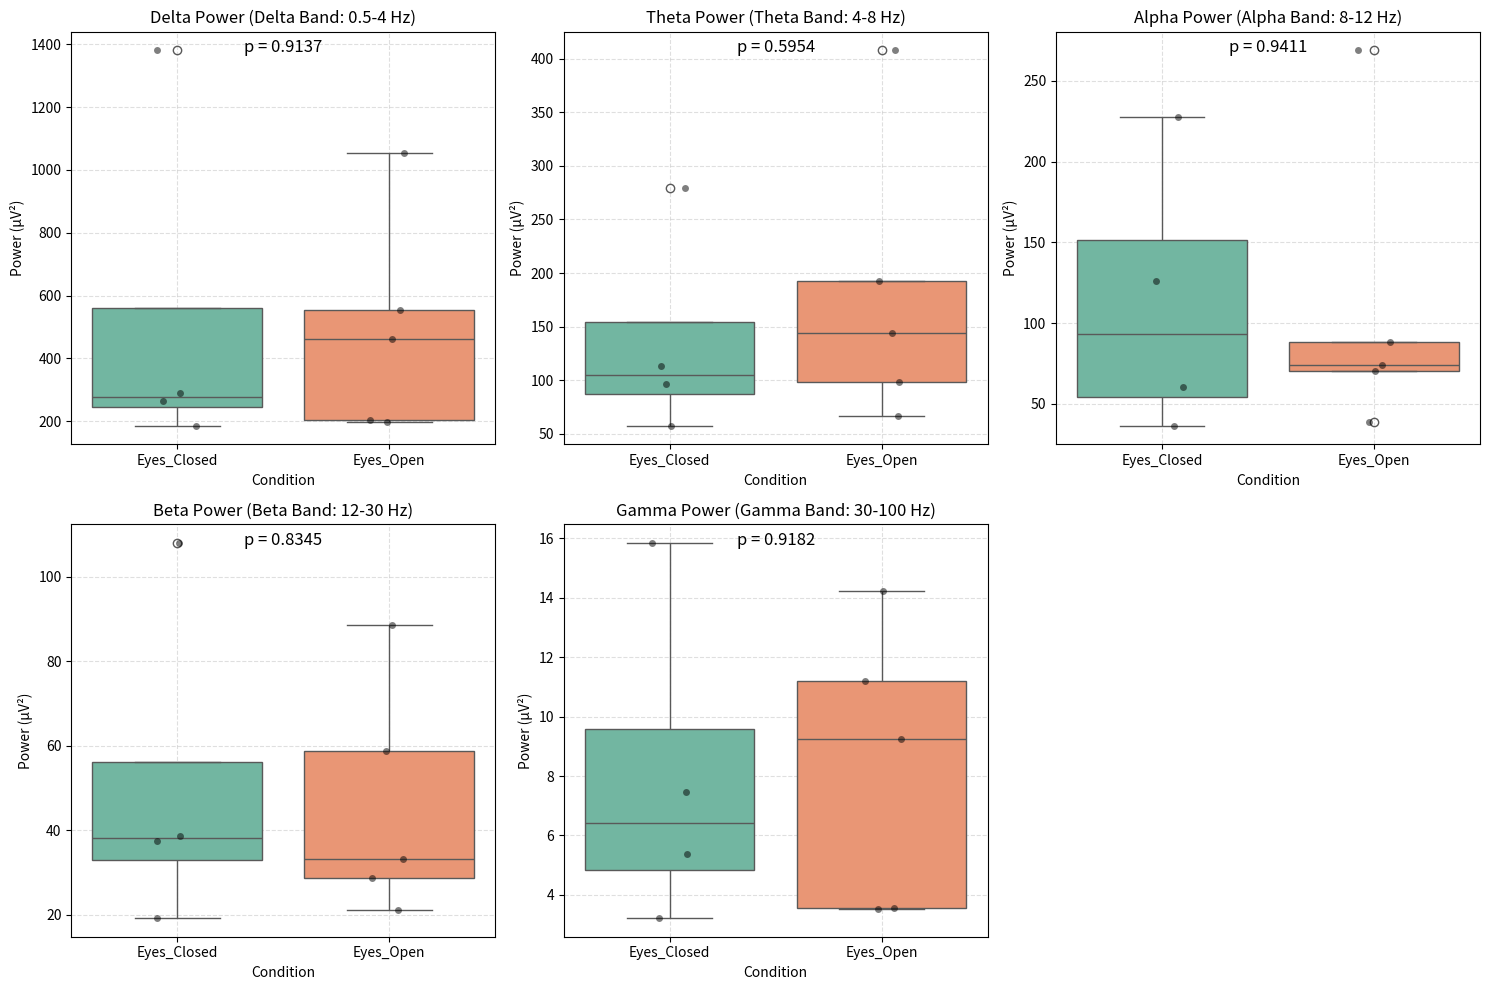
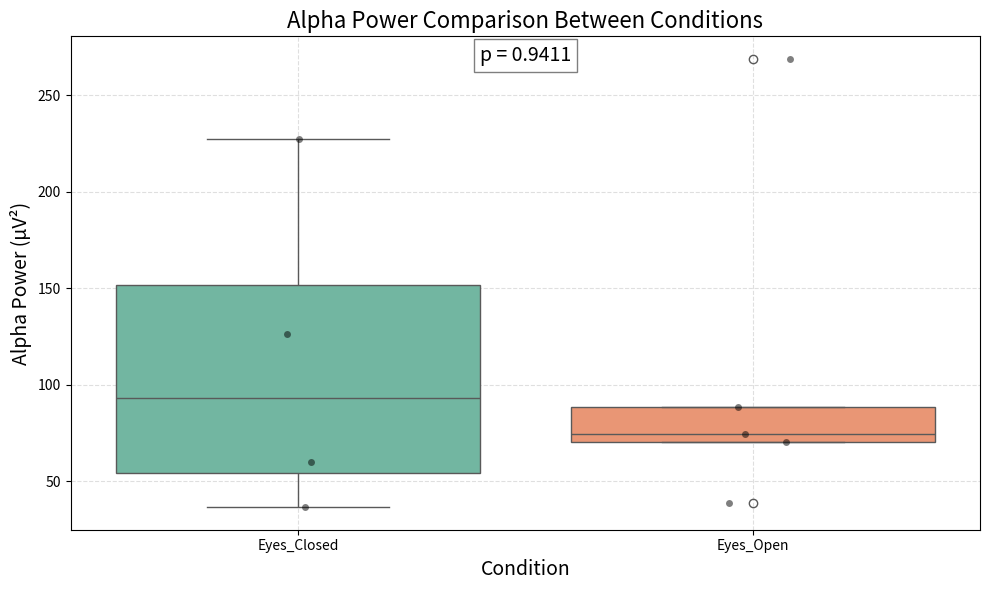

Here is the Python script that generated these plots, in order:
import numpy as np
import matplotlib.pyplot as plt
import seaborn as sns
from scipy import stats
import pandas as pd
import re

# Create a dataframe to store the EEG power data
data = {
    'Subject': [],
    'Condition': [],
    'Delta_Power': [],
    'Theta_Power': [],
    'Alpha_Power': [],
    'Beta_Power': [],
    'Gamma_Power': []
}

eeg_output_data = """
----- EEG Frequency Band Analysis -----
Delta Power (0.5-4 Hz): 262.9590
Theta Power (4-8 Hz): 57.6565
Alpha Power (8-12 Hz): 36.4904
Beta Power (12-30 Hz): 19.2681
Gamma Power (30-100 Hz): 3.2214
Processing Eyes_Closed_Rashaun_Drawing.wav (Frequency Domain)...

----- EEG Frequency Band Analysis -----
Delta Power (0.5-4 Hz): 288.7885
Theta Power (4-8 Hz): 96.5263
Alpha Power (8-12 Hz): 60.2019
Beta Power (12-30 Hz): 38.7767
Gamma Power (30-100 Hz): 5.3712
Processing Eyes_Closed_Haley_Drawing.wav (Frequency Domain)...

----- EEG Frequency Band Analysis -----
Delta Power (0.5-4 Hz): 1380.8521
Theta Power (4-8 Hz): 279.6045
Alpha Power (8-12 Hz): 227.5173
Beta Power (12-30 Hz): 108.1153
Gamma Power (30-100 Hz): 15.8562
Processing Eyes_Closed_Tamia_Drawing.wav (Frequency Domain)...

----- EEG Frequency Band Analysis -----
Delta Power (0.5-4 Hz): 186.2472
Theta Power (4-8 Hz): 112.9417
Alpha Power (8-12 Hz): 126.2225
Beta Power (12-30 Hz): 37.4697
Gamma Power (30-100 Hz): 7.4711
Processing Eyes_Closed_Thane_Drawing.wav (Frequency Domain)...

----- EEG Frequency Band Analysis -----
Delta Power (0.5-4 Hz): 1055.3350
Theta Power (4-8 Hz): 407.8801
Alpha Power (8-12 Hz): 268.9006
Beta Power (12-30 Hz): 88.5137
Gamma Power (30-100 Hz): 11.1844
Processing Eyes_Open_Rashaun_Drawing.wav (Frequency Domain)...

----- EEG Frequency Band Analysis -----
Delta Power (0.5-4 Hz): 462.4706
Theta Power (4-8 Hz): 192.2169
Alpha Power (8-12 Hz): 88.2130
Beta Power (12-30 Hz): 28.6544
Gamma Power (30-100 Hz): 3.5432
Processing Eyes_Open_Rhyan_Drawing.wav (Frequency Domain)...

----- EEG Frequency Band Analysis -----
Delta Power (0.5-4 Hz): 198.0532
Theta Power (4-8 Hz): 66.7044
Alpha Power (8-12 Hz): 38.6194
Beta Power (12-30 Hz): 21.1764
Gamma Power (30-100 Hz): 3.5293
Processing Eyes_Open_Haley_Drawing.wav (Frequency Domain)...

----- EEG Frequency Band Analysis -----
Delta Power (0.5-4 Hz): 555.5858
Theta Power (4-8 Hz): 143.6072
Alpha Power (8-12 Hz): 74.2768
Beta Power (12-30 Hz): 58.8339
Gamma Power (30-100 Hz): 14.2159
Processing Eyes_Open_Tamia_Drawing.wav (Frequency Domain)...

----- EEG Frequency Band Analysis -----
Delta Power (0.5-4 Hz): 204.8264
Theta Power (4-8 Hz): 97.9981
Alpha Power (8-12 Hz): 70.1481
Beta Power (12-30 Hz): 33.3096
Gamma Power (30-100 Hz): 9.2440
Processing Eyes_Open_Thane_Drawing.wav (Frequency Domain)...

----- EEG Frequency Band Analysis -----
Delta Power (0.5-4 Hz): 302.0192
Theta Power (4-8 Hz): 118.1566
Alpha Power (8-12 Hz): 61.4029
Beta Power (12-30 Hz): 26.4726
Gamma Power (30-100 Hz): 4.9802
"""

sections = eeg_output_data.strip().split("----- EEG Frequency Band Analysis -----")
for section in sections:
    if not section.strip():
        continue
    
    # Extract power values
    delta_match = re.search(r"Delta Power \(0\.5-4 Hz\): (\d+\.\d+)", section)
    theta_match = re.search(r"Theta Power \(4-8 Hz\): (\d+\.\d+)", section)
    alpha_match = re.search(r"Alpha Power \(8-12 Hz\): (\d+\.\d+)", section)
    beta_match = re.search(r"Beta Power \(12-30 Hz\): (\d+\.\d+)", section)
    gamma_match = re.search(r"Gamma Power \(30-100 Hz\): (\d+\.\d+)", section)
    
    # Extract filename
    filename_match = re.search(r"Processing (.+)\.wav", section)
    
    if delta_match and theta_match and alpha_match and beta_match and gamma_match and filename_match:
        filename = filename_match.group(1)
        
        # Parse condition and subject from filename (Eyes_Closed_Rashaun_Drawing)
        parts = filename.split('_')
        if len(parts) >= 3:
            condition = f"{parts[0]}_{parts[1]}"
            subject = parts[2]
            
            # Add to data dictionary
            data['Subject'].append(subject)
            data['Condition'].append(condition)
            data['Delta_Power'].append(float(delta_match.group(1)))
            data['Theta_Power'].append(float(theta_match.group(1)))
            data['Alpha_Power'].append(float(alpha_match.group(1)))
            data['Beta_Power'].append(float(beta_match.group(1)))
            data['Gamma_Power'].append(float(gamma_match.group(1)))

# Convert to DataFrame
df = pd.DataFrame(data)

# Print summary statistics
print("Summary Statistics:")
print(df.groupby('Condition').describe())

# Prepare for long-format dataframe for easier plotting
df_long = pd.melt(
    df, 
    id_vars=['Subject', 'Condition'], 
    value_vars=['Delta_Power', 'Theta_Power', 'Alpha_Power', 'Beta_Power', 'Gamma_Power'],
    var_name='Band',
    value_name='Power'
)

# Remove _Power suffix from band names
df_long['Band'] = df_long['Band'].str.replace('_Power', '')

# Perform ANOVA tests for each frequency band
frequency_bands = ['Delta', 'Theta', 'Alpha', 'Beta', 'Gamma']

print("\nANOVA Test Results:")
p_values = {}

for band in frequency_bands:
    # Get data for different conditions for this band
    eyes_closed = df[df['Condition'] == 'Eyes_Closed'][f'{band}_Power']
    eyes_open = df[df['Condition'] == 'Eyes_Open'][f'{band}_Power']
    
    if len(eyes_closed) > 0 and len(eyes_open) > 0:
        # Run ANOVA
        f_stat, p_val = stats.f_oneway(eyes_closed, eyes_open)
        p_values[band] = p_val
        
        print(f"\n{band} Band:")
        print(f"F-statistic: {f_stat:.4f}")
        print(f"P-value: {p_val:.4f}")
        
        alpha = 0.05
        if p_val < alpha:
            print(f"→ Significant difference between conditions (p < 0.05)")
        else:
            print(f"→ No significant difference between conditions (p >= 0.05)")

# Create boxplots with p-values displayed
plt.figure(figsize=(15, 10))

for i, band in enumerate(frequency_bands):
    plt.subplot(2, 3, i+1)

    # Add this dictionary definition before the plotting code:
    band_ranges = {
    'Delta': '0.5-4 Hz',
    'Theta': '4-8 Hz',
    'Alpha': '8-12 Hz',
    'Beta': '12-30 Hz',
    'Gamma': '30-100 Hz'
    }
    
    # Create boxplot for this band
    sns.boxplot(x='Condition', y=f'{band}_Power', data=df, palette='Set2')
    sns.stripplot(x='Condition', y=f'{band}_Power', data=df, color='black', alpha=0.5, jitter=True)
    
    # Add p-value to plot if available
    if band in p_values:
        p_val = p_values[band]
        sig_text = f"p = {p_val:.4f}"
        if p_val < 0.05:
            sig_text += " *"
        if p_val < 0.01:
            sig_text += "*"
        if p_val < 0.001:
            sig_text += "*"
            
        plt.text(0.5, 0.95, sig_text, transform=plt.gca().transAxes, 
                 horizontalalignment='center', fontsize=12)
    
    plt.title(f'{band} Power ({band} Band: {band_ranges[band]})')
    plt.ylabel('Power (µV²)')
    plt.grid(True, linestyle='--', alpha=0.4)

plt.tight_layout()
plt.savefig('eeg_band_power_analysis.png')
plt.show()

# Create a comprehensive boxplot for Alpha power (typically most relevant for EEG studies)
plt.figure(figsize=(10, 6))
sns.boxplot(x='Condition', y='Alpha_Power', data=df, palette='Set2')
sns.stripplot(x='Condition', y='Alpha_Power', data=df, color='black', alpha=0.5, jitter=True)

# Add p-value
if 'Alpha' in p_values:
    p_val = p_values['Alpha']
    plt.text(0.5, 0.95, f"p = {p_val:.4f}", transform=plt.gca().transAxes, 
             horizontalalignment='center', fontsize=14, 
             bbox=dict(facecolor='white', alpha=0.5))

plt.title('Alpha Power Comparison Between Conditions', fontsize=16)
plt.ylabel('Alpha Power (µV²)', fontsize=14)
plt.xlabel('Condition', fontsize=14)
plt.grid(True, linestyle='--', alpha=0.4)
plt.tight_layout()
plt.savefig('alpha_power_comparison.png')
plt.show()

print("\nAnalysis complete. Results saved to eeg_band_power_analysis.png and alpha_power_comparison.png")
